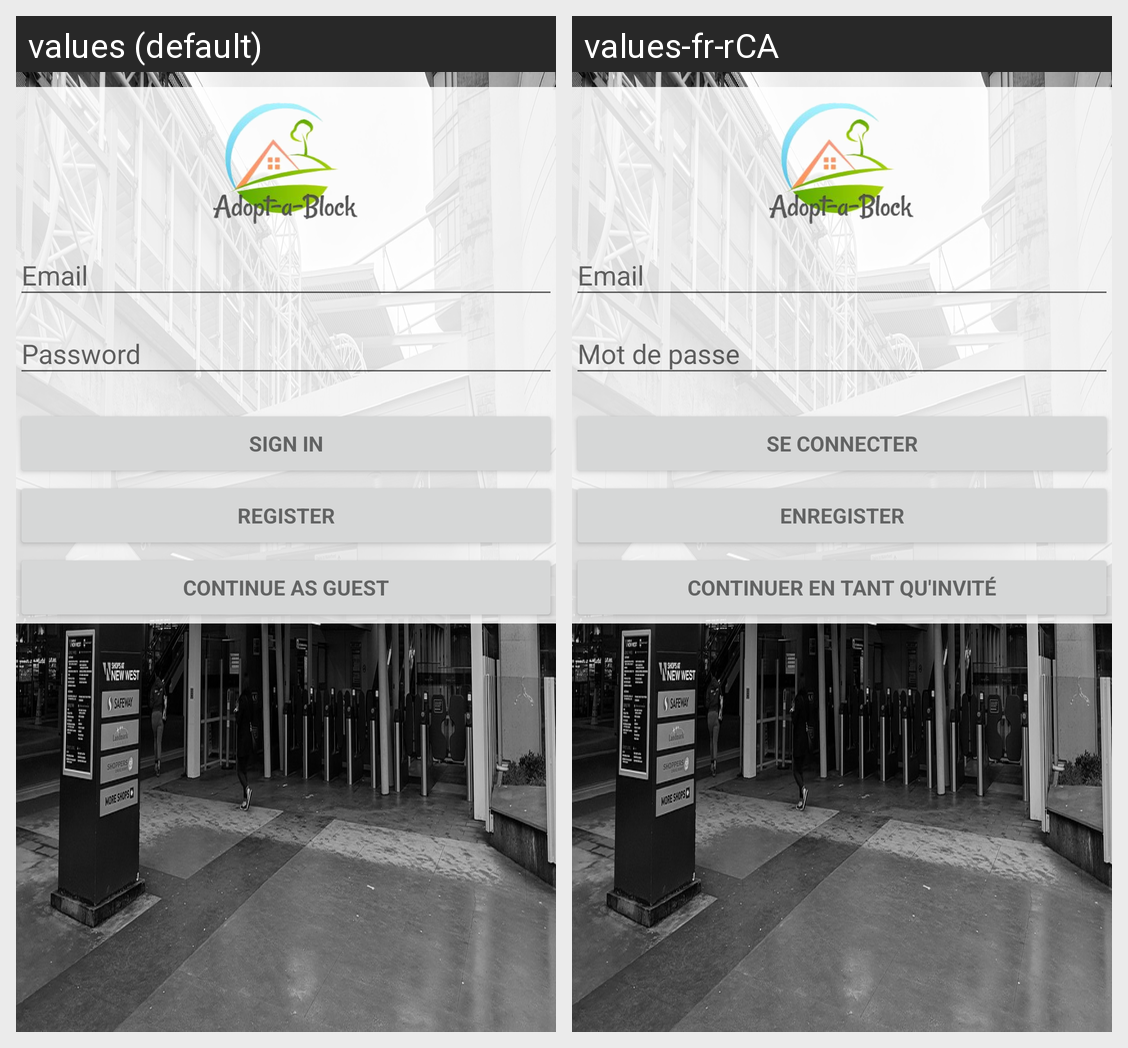

This grid shows one Android layout under two languages. Give, for every string resource on the screen, its name, the default text and each shown locale's text.
Android screen res/layout/activity_login.xml rendered under 2 locales, left to right: values (default), values-fr-rCA. Device: Nexus 5 (rendered at 1080×1920; each locale shown at half size, 540×960, under a caption strip naming it); theme AppTheme.
Strings drawn on this screen, with the default value and each locale's value (text and hints the layout hard-codes, and strings that could not be matched under every locale, appear in the picture but are not listed):

action_sign_in_short
  values: Sign in
  values-fr-rCA: Se connecter

action_register
  values: Register
  values-fr-rCA: Enregister

action_guest
  values: Continue as guest
  values-fr-rCA: Continuer en tant qu'invité
